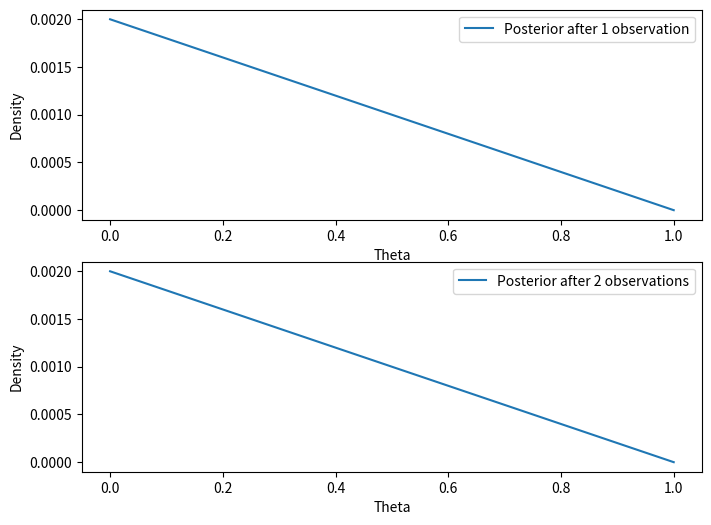

Generate this figure with matplotlib:
import numpy as np
import pandas as pd
import matplotlib.pyplot as plt

# Define prior probability distribution
def prior_prob(theta):
    if theta < 0 or theta > 1:
        return 0
    else:
        return 1

# Define likelihood function
def likelihood(x, theta):
    if x == 1:
        return theta
    else:
        return 1 - theta

# Define posterior probability distribution
def posterior_prob(theta, x):
    return prior_prob(theta) * likelihood(x, theta)

# Define function to compute posterior distribution
def compute_posterior(theta_values, x):
    posterior = []
    for theta in theta_values:
        posterior.append(posterior_prob(theta, x))
    posterior = np.array(posterior)
    posterior /= posterior.sum()
    return posterior

# Generate data
data = np.random.binomial(1, 0.3, size=100)

# Define range of theta values to consider
theta_values = np.linspace(0, 1, num=1000)

# Compute posterior distributions for the data
posterior_0 = compute_posterior(theta_values, data[0])
posterior_1 = compute_posterior(theta_values, data[1])

# Plot posterior distributions
fig, ax = plt.subplots(2, 1, figsize=(8, 6))

ax[0].plot(theta_values, posterior_0, label='Posterior after 1 observation')
ax[0].set_xlabel('Theta')
ax[0].set_ylabel('Density')
ax[0].legend()

ax[1].plot(theta_values, posterior_1, label='Posterior after 2 observations')
ax[1].set_xlabel('Theta')
ax[1].set_ylabel('Density')
ax[1].legend()

plt.show()
